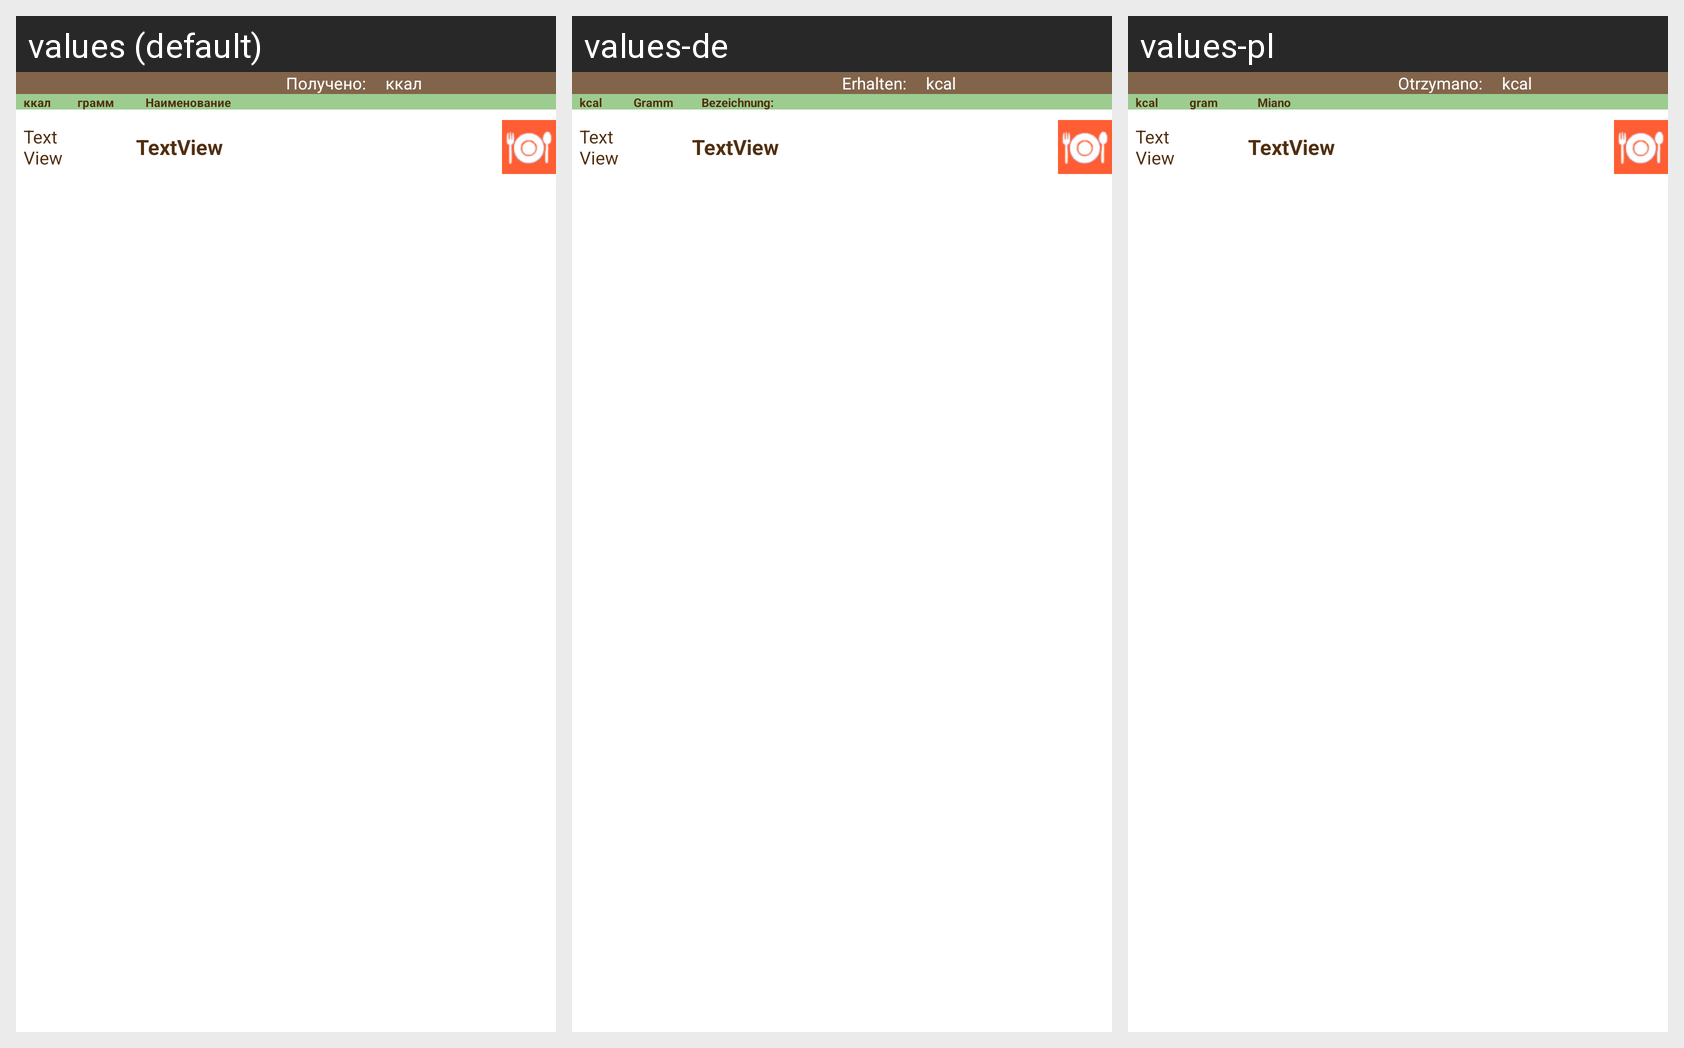

Here is an Android app screen in its default locale and in the app's own translations. Write out the translated-string differences for the strings that appear on this screen.
Android screen res/layout/social_header_dish_list_row.xml rendered under 3 locales, left to right: values (default), values-de, values-pl. Device: Nexus 5 (rendered at 1080×1920; each locale shown at half size, 540×960, under a caption strip naming it); theme Theme.MaterialComponents.DayNight.NoActionBar.
Strings drawn on this screen, with the default value and each locale's value (text and hints the layout hard-codes, and strings that could not be matched under every locale, appear in the picture but are not listed):

header_in_label
  values: Получено:
  values-de: Erhalten:
  values-pl: Otrzymano:

kcal
  values: ккал
  values-de: kcal
  values-pl: kcal

gram_full
  values: грамм
  values-de: Gramm
  values-pl: gram

dish_name
  values: Наименование
  values-de: Bezeichnung:
  values-pl: Miano
